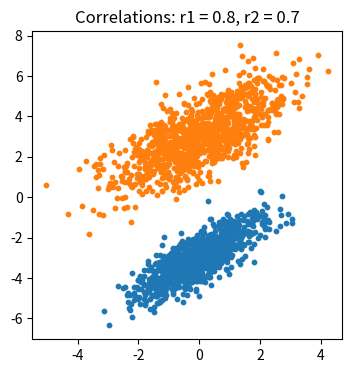

The script that saved this image:
import numpy as np
import matplotlib.pyplot as plt

np.random.seed(1)

r1 = 0.8
D1 = 1.0
mean1 = [0, -3]
V1 = [[D1, D1 * r1], [D1 * r1, D1]]

r2 = 0.7
D2 = 2.0
mean2 = [0, 3]
V2 = [[D2, D2 * r2], [D2 * r2, D2]]

N = 1000
x1 = np.random.multivariate_normal(mean1, V1, N).T
x2 = np.random.multivariate_normal(mean2, V2, N).T

mm1 = np.mean(x1.T, axis=0)
mm2 = np.mean(x2.T, axis=0)

a = (x1.T - mm1).T
VV1 = np.array([[np.dot(a[0], a[0]) / N, np.dot(a[0], a[1]) / N],
                [np.dot(a[1], a[0]) / N, np.dot(a[1], a[1]) / N]])

a = (x2.T - mm2).T
VV2 = np.array([[np.dot(a[0], a[0]) / N, np.dot(a[0], a[1]) / N],
                [np.dot(a[1], a[0]) / N, np.dot(a[1], a[1]) / N]])

Py1, L1 = 0.5, 1
Py2, L2 = 1 - Py1, 1

b = lambda x, v, m, l, py: (np.log(1 * py) - 0.5 * (x - m) @ np.linalg.inv(v)
                               @ (x - m).T - 0.5 * np.log(np.linalg.det(v)))

x = np.array([0, -4])
a = np.argmax([b(x, VV1, mm1, L1, Py1), b(x, VV2, mm2, L2, Py2)])
print(a)

plt.figure(figsize=(4, 4))
plt.title(f"Correlations: r1 = {r1}, r2 = {r2}")
plt.scatter(x1[0], x1[1], s=10)
plt.scatter(x2[0], x2[1], s=10)
plt.show()


